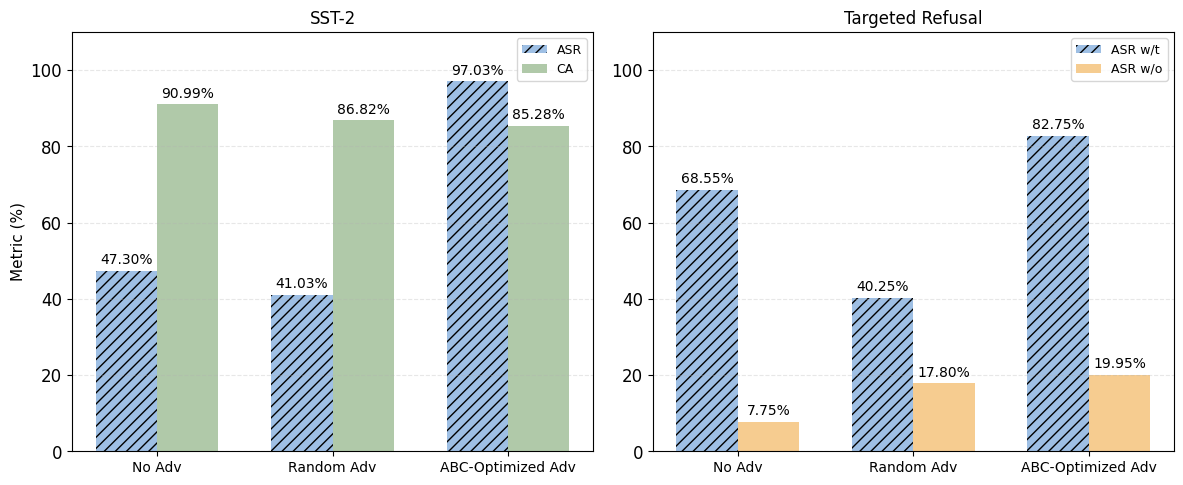

Generate this figure with matplotlib:
import matplotlib.pyplot as plt
import numpy as np

# -------------------------- 实验数据 --------------------------
# SST-2 任务（原数据：ASR + CA）
sst2_methods = ['No Adv', 'Random Adv', 'ABC-Optimized Adv']
sst2_asr = [47.30, 41.03, 97.03]   # 攻击成功率（越低越好）
sst2_ca = [90.99, 86.82, 85.28]    # 干净准确率（越高越好）

# Targeted Refusal 任务（修正数据：ASR w/t + ASR w/o）
tr_methods = ['No Adv', 'Random Adv', 'ABC-Optimized Adv']
tr_asr_wt = [68.55, 40.25, 82.75]  # ASR w/ Trigger（有触发器，越低越好）
tr_asr_wo = [7.75, 17.80, 19.95]   # ASR w/o Trigger（无触发器，越低越好）

# -------------------------- 绘图配置 --------------------------
plt.rcParams['font.sans-serif'] = ['SimHei', 'DejaVu Sans']
plt.rcParams['axes.unicode_minus'] = False
plt.rcParams['font.size'] = 12
plt.rcParams['figure.dpi'] = 300
plt.rcParams['figure.figsize'] = (12, 5)  # 双列子图宽度

width = 0.35  # 柱子宽度

# 创建 1行2列 的子图
fig, (ax1, ax2) = plt.subplots(1, 2)


# -------------------------- 子图 1：SST-2 任务（保持不变） --------------------------
x1 = np.arange(len(sst2_methods))
rects1_sst2 = ax1.bar(x1 - width/2, sst2_asr, width, label='ASR', color='#94B8E1', alpha=0.9, hatch='///')
rects2_sst2 = ax1.bar(x1 + width/2, sst2_ca, width, label='CA', color='#A8C4A0', alpha=0.9)

# 添加数值标签
def add_labels(ax, rects):
    for rect in rects:
        height = rect.get_height()
        ax.annotate(f'{height:.2f}%',
                    xy=(rect.get_x() + rect.get_width() / 2, height),
                    xytext=(0, 3),
                    textcoords="offset points",
                    ha='center', va='bottom', fontsize=10)

add_labels(ax1, rects1_sst2)
add_labels(ax1, rects2_sst2)

# 子图 1 配置
ax1.set_title('SST-2', fontsize=12)
ax1.set_ylabel('Metric (%)', fontsize=11)
ax1.set_xticks(x1)
ax1.set_xticklabels(sst2_methods, fontsize=10)
ax1.legend(loc='upper right', fontsize=9)
ax1.grid(axis='y', linestyle='--', alpha=0.3)
ax1.set_ylim(0, 110)


# -------------------------- 子图 2：Targeted Refusal 任务（修正指标） --------------------------
x2 = np.arange(len(tr_methods))
# 【修改点】调整颜色和图例：ASR w/t 保持蓝色斜线，ASR w/o 改用浅橙色区分
rects1_tr = ax2.bar(x2 - width/2, tr_asr_wt, width, label='ASR w/t', color='#94B8E1', alpha=0.9, hatch='///')
rects2_tr = ax2.bar(x2 + width/2, tr_asr_wo, width, label='ASR w/o', color='#F5C784', alpha=0.9)

# 添加数值标签
add_labels(ax2, rects1_tr)
add_labels(ax2, rects2_tr)

# 子图 2 配置
ax2.set_title('Targeted Refusal', fontsize=12)
ax2.set_xticks(x2)
ax2.set_xticklabels(tr_methods, fontsize=10)
ax2.legend(loc='upper right', fontsize=9)
ax2.grid(axis='y', linestyle='--', alpha=0.3)
ax2.set_ylim(0, 110)


# -------------------------- 保存与显示 --------------------------
plt.tight_layout()
plt.savefig('task_comparison.pdf', bbox_inches='tight')
plt.savefig('task_comparison.png', bbox_inches='tight')
plt.show()
